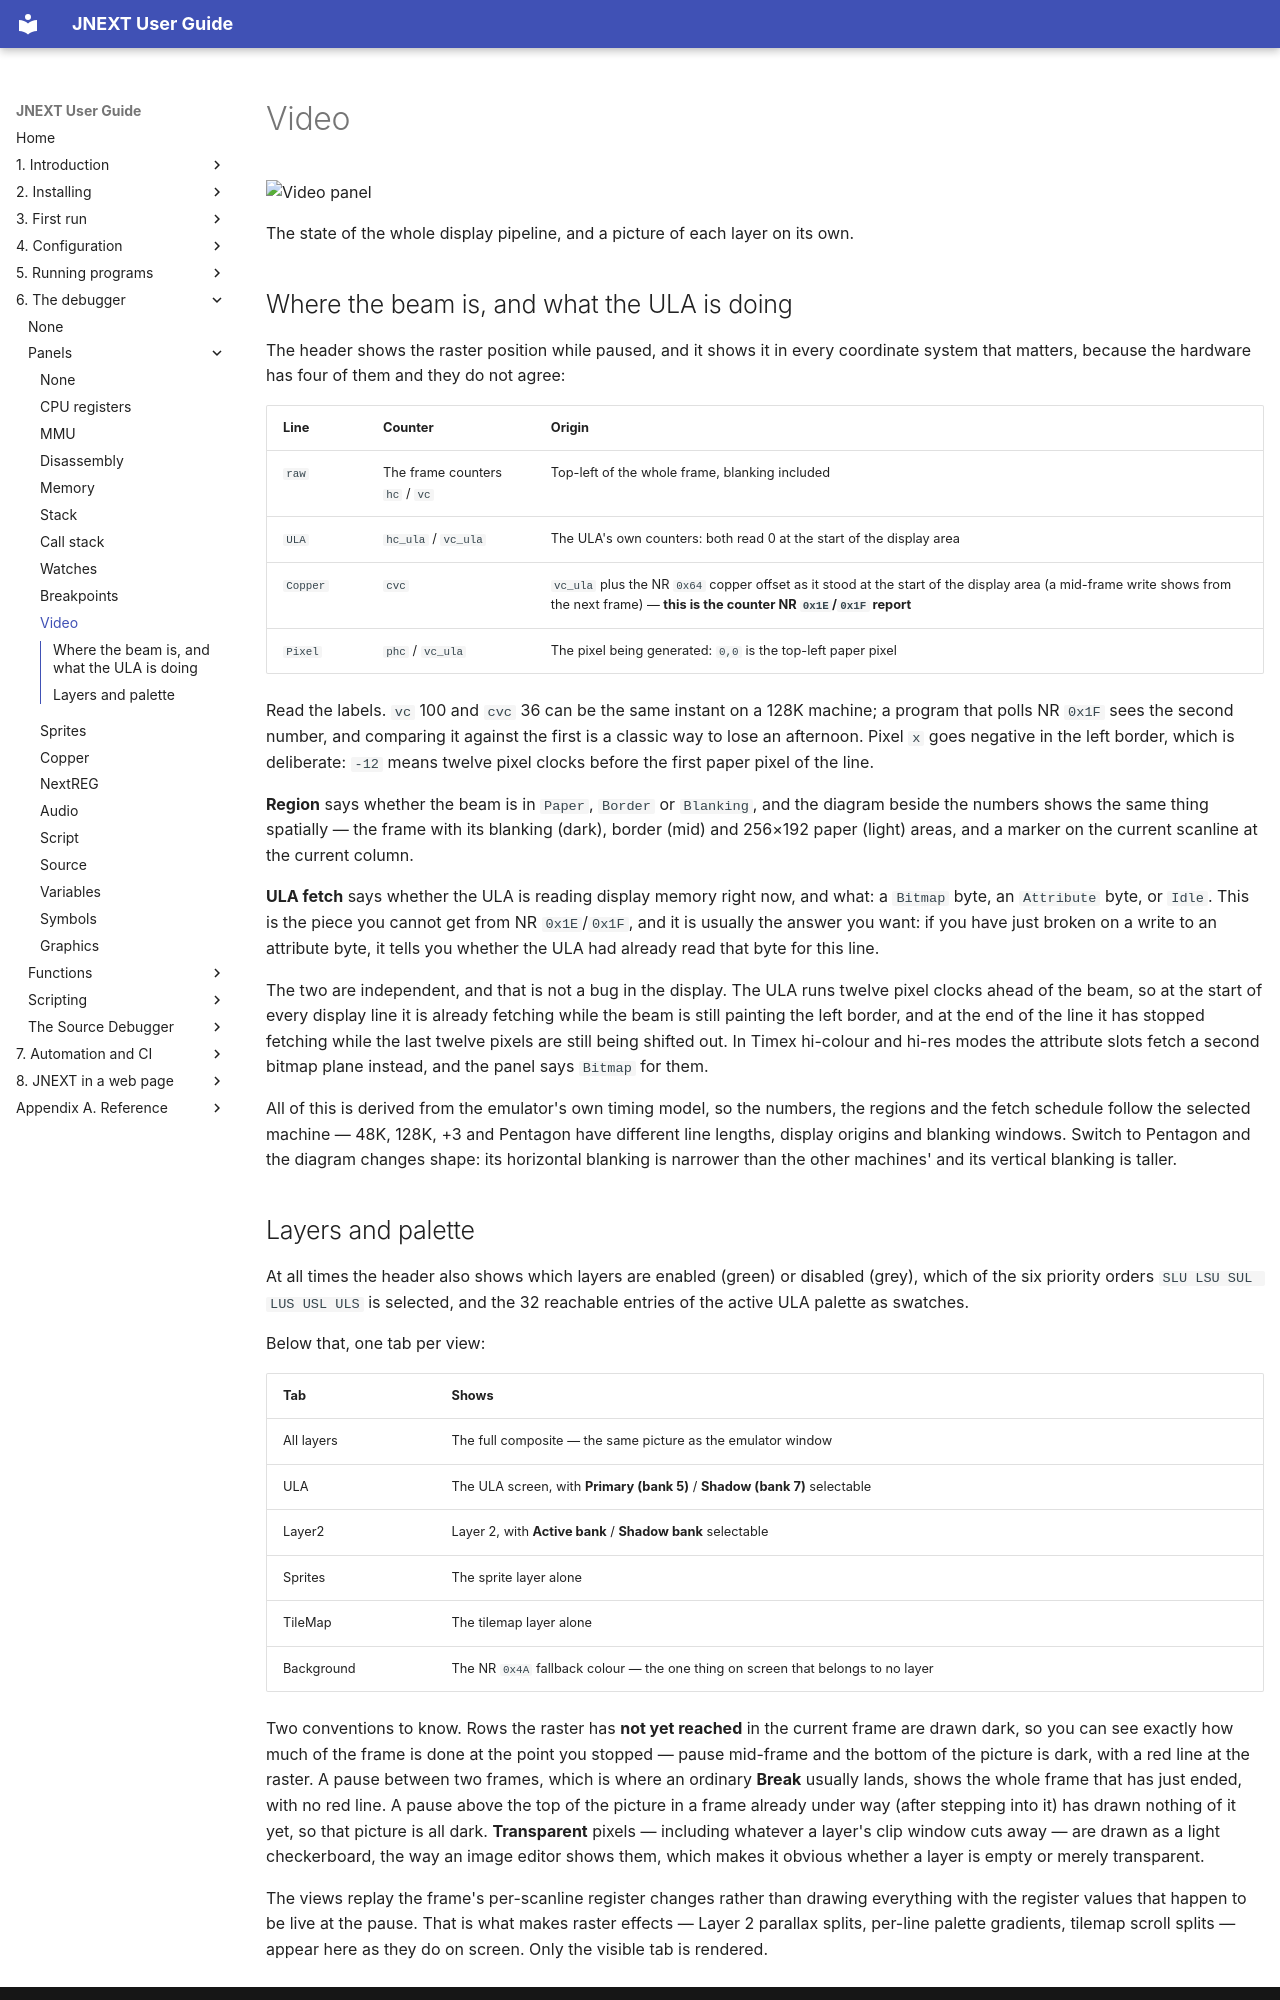

repository: jorgegv/jnext · page: 06-debugger/panels/09-video.html · generator: mkdocs

# Video

![Video panel](../../img/debugger-video.png)

The state of the whole display pipeline, and a picture of each layer on its own.

## Where the beam is, and what the ULA is doing

The header shows the raster position while paused, and it shows it in every
coordinate system that matters, because the hardware has four of them and they
do not agree:

| Line | Counter | Origin |
|---|---|---|
| `raw` | The frame counters `hc` / `vc` | Top-left of the whole frame, blanking included |
| `ULA` | `hc_ula` / `vc_ula` | The ULA's own counters: both read 0 at the start of the display area |
| `Copper` | `cvc` | `vc_ula` plus the NR `0x64` copper offset as it stood at the start of the display area (a mid-frame write shows from the next frame) — **this is the counter NR `0x1E`/`0x1F` report** |
| `Pixel` | `phc` / `vc_ula` | The pixel being generated: `0,0` is the top-left paper pixel |

Read the labels. `vc` 100 and `cvc` 36 can be the same instant on a 128K
machine; a program that polls NR `0x1F` sees the second number, and comparing
it against the first is a classic way to lose an afternoon. Pixel `x` goes
negative in the left border, which is deliberate: `-12` means twelve pixel
clocks before the first paper pixel of the line.

**Region** says whether the beam is in `Paper`, `Border` or `Blanking`, and the
diagram beside the numbers shows the same thing spatially — the frame with its
blanking (dark), border (mid) and 256×192 paper (light) areas, and a marker on
the current scanline at the current column.

**ULA fetch** says whether the ULA is reading display memory right now, and
what: a `Bitmap` byte, an `Attribute` byte, or `Idle`. This is the piece you
cannot get from NR `0x1E`/`0x1F`, and it is usually the answer you want: if you
have just broken on a write to an attribute byte, it tells you whether the ULA
had already read that byte for this line.

The two are independent, and that is not a bug in the display. The ULA runs
twelve pixel clocks ahead of the beam, so at the start of every display line it
is already fetching while the beam is still painting the left border, and at
the end of the line it has stopped fetching while the last twelve pixels are
still being shifted out. In Timex hi-colour and hi-res modes the attribute
slots fetch a second bitmap plane instead, and the panel says `Bitmap` for
them.

All of this is derived from the emulator's own timing model, so the numbers,
the regions and the fetch schedule follow the selected machine — 48K, 128K, +3
and Pentagon have different line lengths, display origins and blanking windows.
Switch to Pentagon and the diagram changes shape: its horizontal blanking is
narrower than the other machines' and its vertical blanking is taller.
